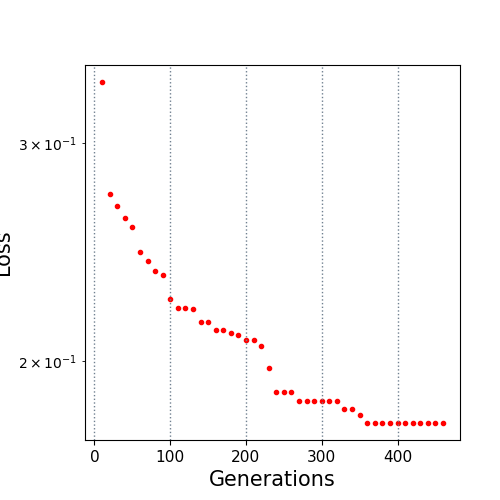

Source data for this figure (header and first rows):
10.0, 0.335995
20.0, 0.2729
30.0, 0.267
40.0, 0.2609
50.0, 0.2568
60.0, 0.2449
70.0, 0.2411
80.0, 0.2365
90.0, 0.2347
100.0, 0.2247
110.0, 0.221
120.0, 0.221
130.0, 0.2205
140.0, 0.215
150.0, 0.215
160.0, 0.212
170.0, 0.212
180.0, 0.2107
190.0, 0.2101
200.0, 0.2081
210.0, 0.2081
220.0, 0.2056
230.0, 0.1976
240.0, 0.1889
250.0, 0.1889
260.0, 0.1889
270.0, 0.1857
280.0, 0.1857
290.0, 0.1857
300.0, 0.1857
310.0, 0.1857
320.0, 0.1857
330.0, 0.1831
340.0, 0.1831
350.0, 0.1812
360.0, 0.1784
370.0, 0.1784
380.0, 0.1784
390.0, 0.1784
400.0, 0.1784
410.0, 0.1784
420.0, 0.1784
430.0, 0.1784
440.0, 0.1784
450.0, 0.1784
460.0, 0.1784
